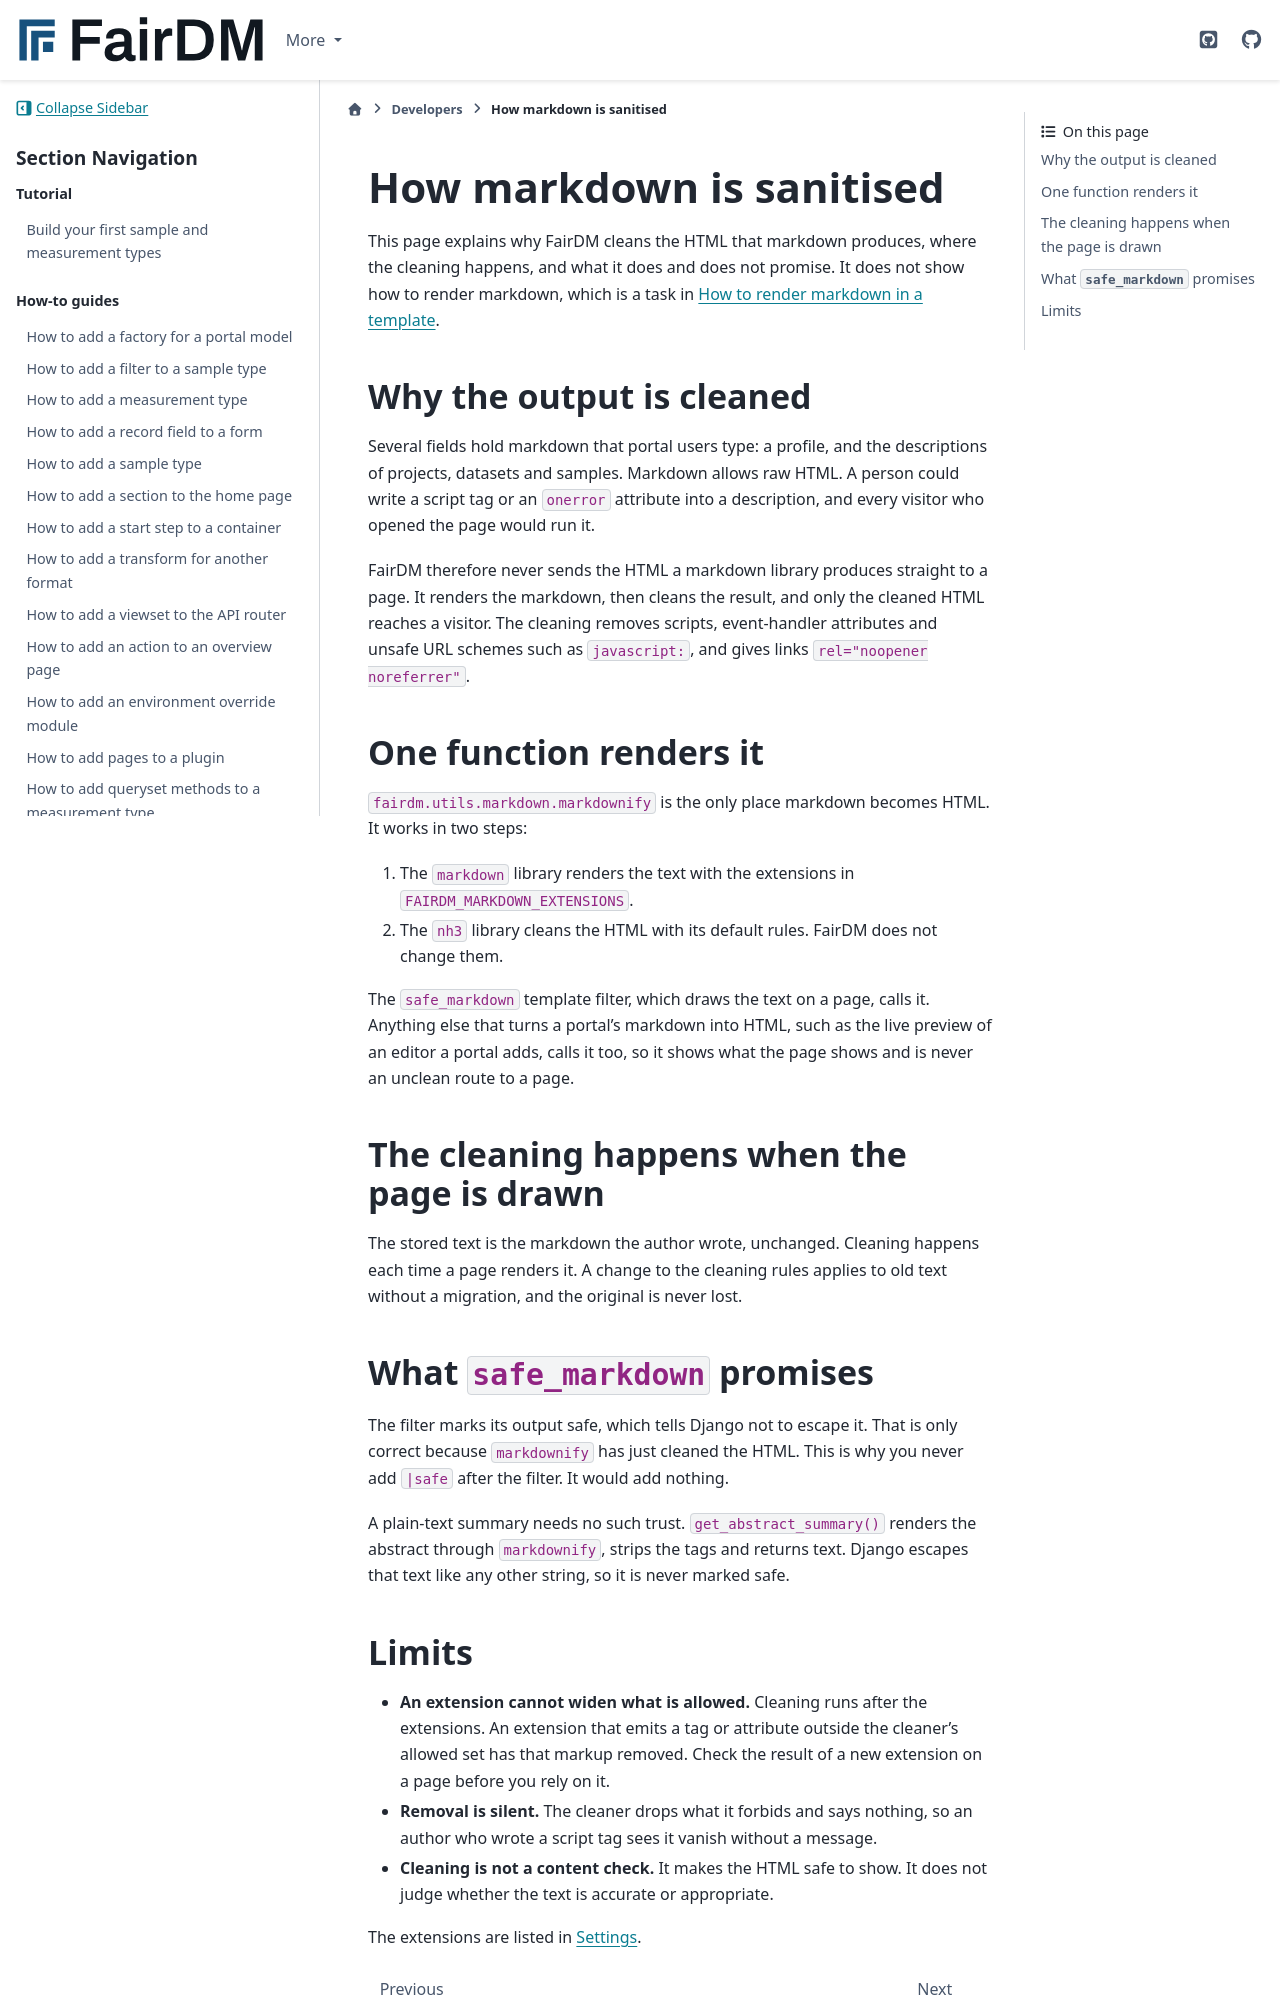

repository: FAIR-DM/fairdm · page: 0.6/developers/explanation/how-markdown-is-sanitised.html · generator: sphinx

# How markdown is sanitised

This page explains why FairDM cleans the HTML that markdown produces, where the cleaning happens, and what it does and does not promise. It does not show how to render markdown, which is a task in [How to render markdown in a template](../how-to/render-markdown-in-a-template.md).

## Why the output is cleaned

Several fields hold markdown that portal users type: a profile, and the descriptions of projects, datasets and samples. Markdown allows raw HTML. A person could write a script tag or an `onerror` attribute into a description, and every visitor who opened the page would run it.

FairDM therefore never sends the HTML a markdown library produces straight to a page. It renders the markdown, then cleans the result, and only the cleaned HTML reaches a visitor. The cleaning removes scripts, event-handler attributes and unsafe URL schemes such as `javascript:`, and gives links `rel="noopener noreferrer"`.

## One function renders it

`fairdm.utils.markdown.markdownify` is the only place markdown becomes HTML. It works in two steps:

1. The `markdown` library renders the text with the extensions in `FAIRDM_MARKDOWN_EXTENSIONS`.
2. The `nh3` library cleans the HTML with its default rules. FairDM does not change them.

The `safe_markdown` template filter, which draws the text on a page, calls it. Anything else that turns a portal's markdown into HTML, such as the live preview of an editor a portal adds, calls it too, so it shows what the page shows and is never an unclean route to a page.

## The cleaning happens when the page is drawn

The stored text is the markdown the author wrote, unchanged. Cleaning happens each time a page renders it. A change to the cleaning rules applies to old text without a migration, and the original is never lost.

## What `safe_markdown` promises

The filter marks its output safe, which tells Django not to escape it. That is only correct because `markdownify` has just cleaned the HTML. This is why you never add `|safe` after the filter. It would add nothing.

A plain-text summary needs no such trust. `get_abstract_summary()` renders the abstract through `markdownify`, strips the tags and returns text. Django escapes that text like any other string, so it is never marked safe.
